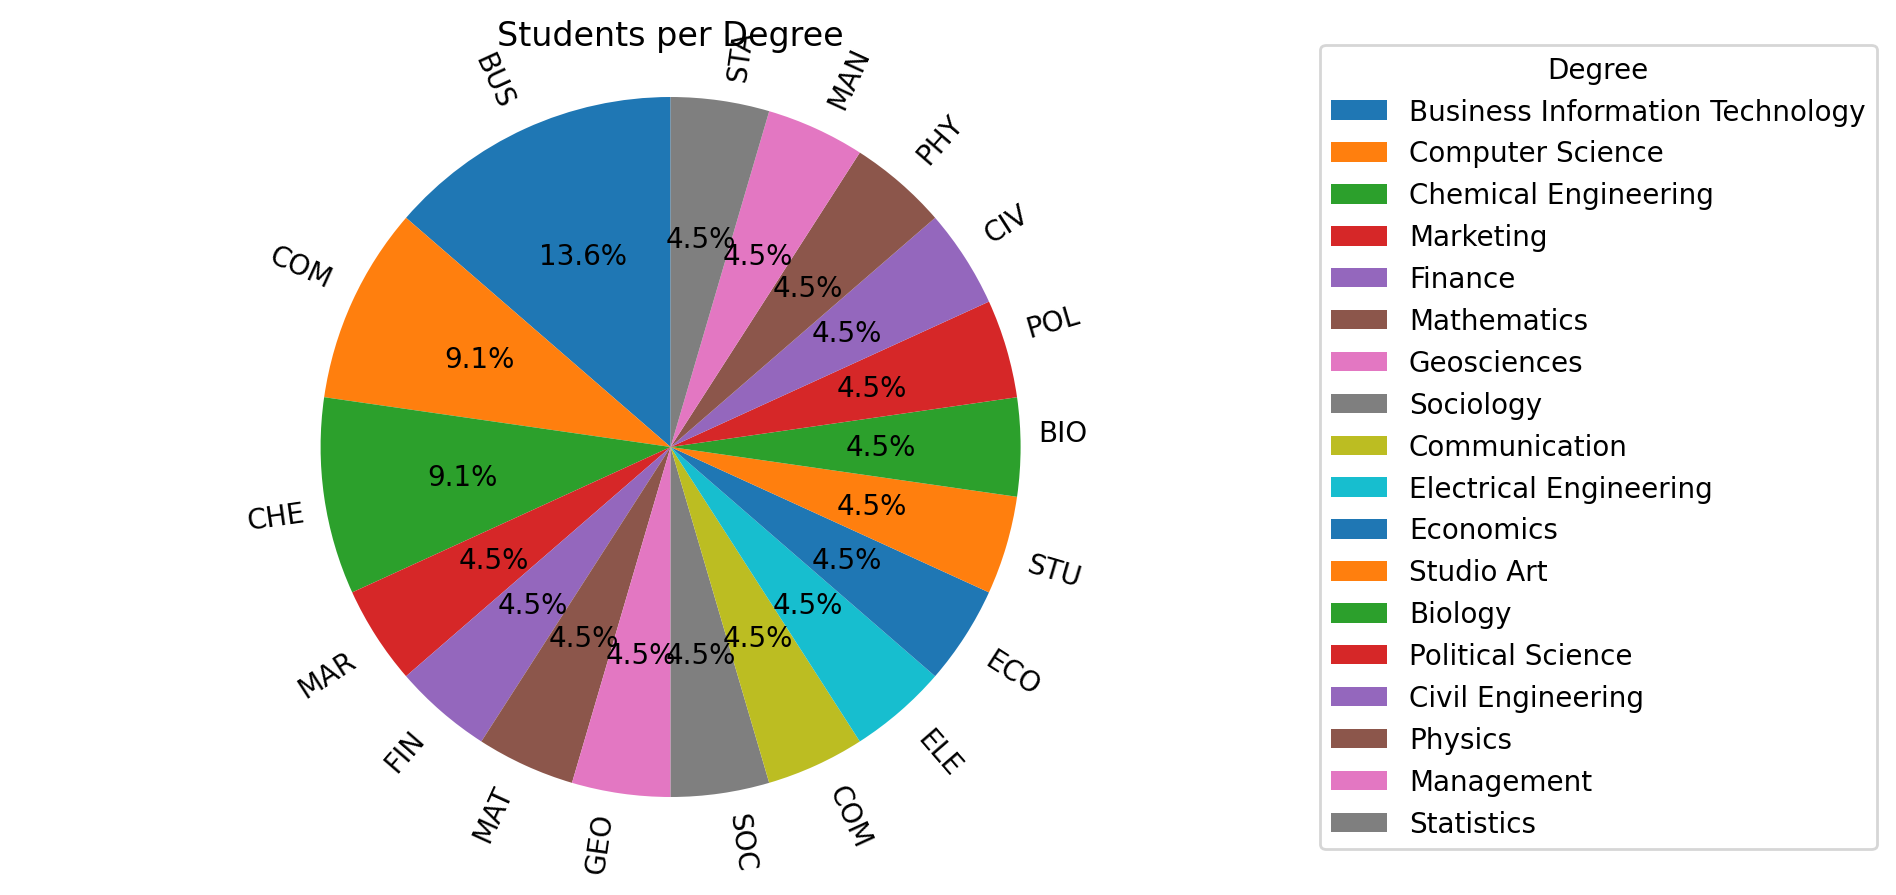

Values plotted in this chart, from the file beside it:
degree_name, num_students
Business Information Technology, 3
Computer Science, 2
Chemical Engineering, 2
Marketing, 1
Finance, 1
Mathematics, 1
Geosciences, 1
Sociology, 1
Communication, 1
Electrical Engineering, 1
Economics, 1
Studio Art, 1
Biology, 1
Political Science, 1
Civil Engineering, 1
Physics, 1
Management, 1
Statistics, 1
